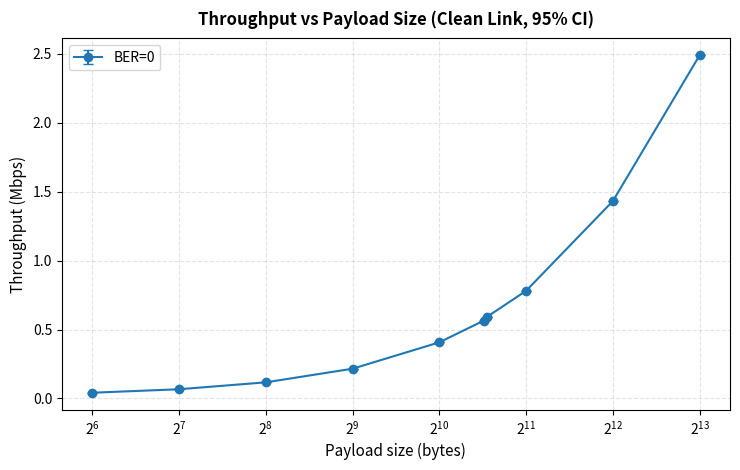
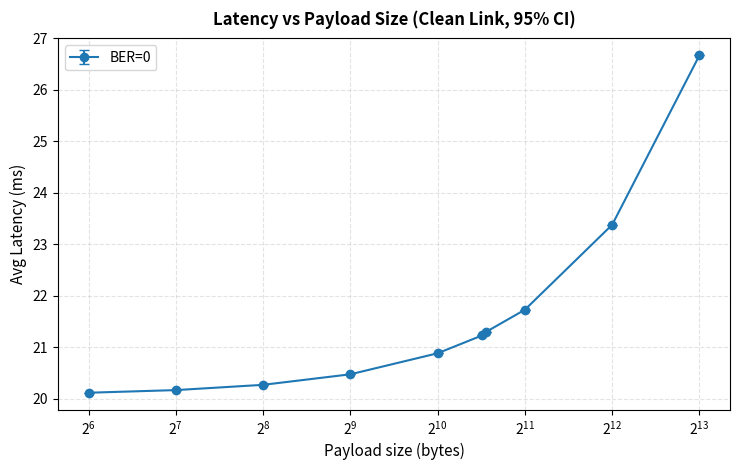
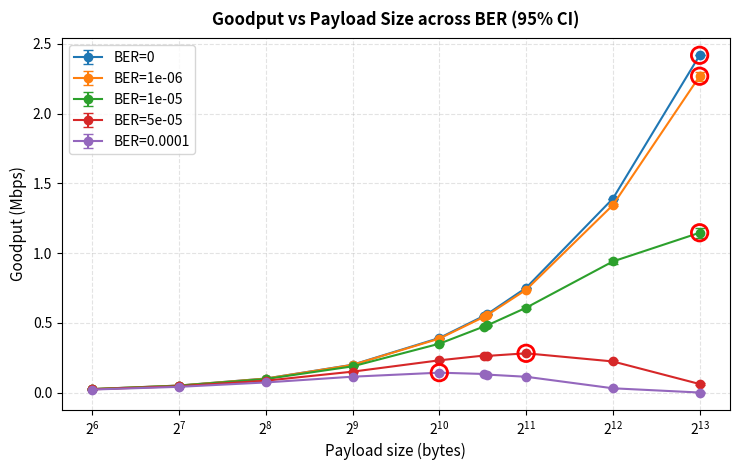
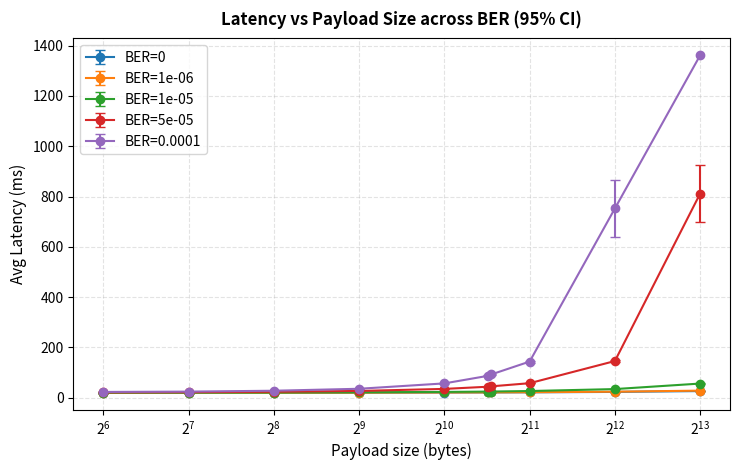
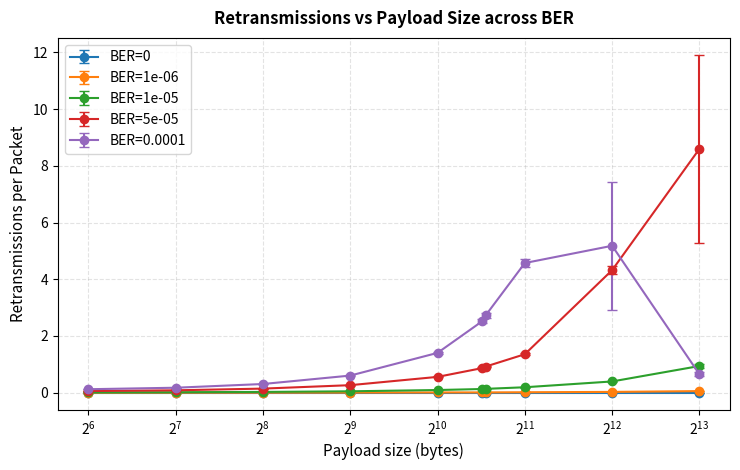

These charts were generated, in order, by the following Python code:
"""
Packet Size Optimization Simulator (Phases A through F Complete)
----------------------------------------------------------------
Model   : Sender --(Bottleneck Link Queue, Propagation Delay, BER)--> Receiver
Protocols:
  - Stop-and-Wait ARQ (baseline)
  - Go-Back-N Sliding Window (configurable window W, cumulative ACKs)
  - Selective Repeat Sliding Window (configurable window W, individual ACKs)
  - Dynamic Adaptive Packet Sizing (channel-aware online optimization)
Realism :
  - MTU enforcement (default 1500 B Ethernet frame)
  - IP/Link Fragmentation with reassembly failure penalty
  - Bottleneck Link Queue (finite FIFO buffer, tail drop on overflow)
  - Queuing delay tracking
  - Multi-flow contention support

Dependencies: numpy, pandas, matplotlib, scipy
"""
import math
import os
import random
import heapq
from dataclasses import dataclass, field
from typing import List, Dict, Optional, Tuple, Any

import numpy as np
import pandas as pd
import matplotlib
matplotlib.use("Agg")
import matplotlib.pyplot as plt


# ----------------------------------------------------------------------
# 1. Configuration Dataclass
# ----------------------------------------------------------------------
@dataclass
class LinkConfig:
    bandwidth_bps: float = 10e6        # Bottleneck bandwidth (default 10 Mbps)
    prop_delay_s: float = 0.010        # One-way propagation delay (default 10 ms)
    ber: float = 0.0                   # Bit error rate (0.0 to 1e-3)
    header_bytes: int = 40             # Header size (TCP 20B + IPv4 20B = 40B; IPv6 = 60B)
    ack_bytes: int = 40                # ACK packet size
    timeout_margin_s: float = 0.005    # Timeout guard margin added to ideal RTT
    max_retries: int = 100             # Max attempts before giving up on a packet
    protocol: str = "stop_and_wait"    # "stop_and_wait", "go_back_n", "selective_repeat", "adaptive"
    window_size: int = 1               # Sliding window size W (used for GBN and SR)
    mtu_bytes: int = 1500              # Maximum Transmission Unit (default 1500 B Ethernet)
    enable_fragmentation: bool = True  # Enable fragmentation if frame > MTU
    queue_capacity: int = 50           # Max frames queued at bottleneck link (0 = infinite)
    n_flows: int = 1                   # Number of concurrent competing flows


# ----------------------------------------------------------------------
# 2. Probability and Theoretical Utilities
# ----------------------------------------------------------------------
def packet_error_prob(size_bytes: int, ber: float) -> float:
    """Calculates P(at least one bit error in frame) = 1 - (1 - BER)^(8 * size_bytes)."""
    if ber <= 0.0:
        return 0.0
    if ber >= 1.0:
        return 1.0
    return 1.0 - (1.0 - ber) ** (8 * size_bytes)


def calculate_theoretical_optimal(ber: float, header_bytes: int = 40,
                                   bandwidth_bps: float = 10e6,
                                   prop_delay_s: float = 0.010,
                                   ack_bytes: int = 40) -> float:
    """
    Computes theoretical optimal payload size L* maximizing expected goodput G(L).
    Accurately accounts for:
      - Packet transmission delay: (L + H) * 8 / R
      - Two-way propagation delay: 2 * Tp
      - ACK transmission delay: Hack * 8 / R
      - Geometric retransmissions: 1 / (1 - BER)^(8 * (L + H))
    Finds the global maximum over candidate byte sizes.
    """
    if ber <= 0.0:
        return 8192.0

    best_L = 64.0
    best_gp = -1.0
    # Fine-grained grid search for exact analytical maximum
    for L in range(32, 8193, 4):
        tx = (L + header_bytes) * 8.0 / bandwidth_bps
        ack_tx = ack_bytes * 8.0 / bandwidth_bps
        rtt = tx + 2.0 * prop_delay_s + ack_tx
        p_succ = (1.0 - ber) ** (8.0 * (L + header_bytes))
        expected_time = rtt / max(1e-15, p_succ)
        gp = (L * 8.0) / expected_time
        if gp > best_gp:
            best_gp = gp
            best_L = float(L)
    return best_L


# ----------------------------------------------------------------------
# 3. Core Discrete-Event Network Simulator
# ----------------------------------------------------------------------
def simulate_transfer(total_bytes: int, payload_bytes: int, cfg: LinkConfig,
                      rng: random.Random, log: Optional[List[Dict[str, Any]]] = None,
                      tag: Optional[Dict[str, Any]] = None) -> Dict[str, Any]:
    """
    Simulates sending `total_bytes` of application data using the configured protocol.
    Accurately captures:
      - Sliding window pipelining (Stop-and-Wait, Go-Back-N, Selective Repeat, Adaptive)
      - MTU-based fragmentation and whole-packet retransmission on fragment corruption
      - Finite queue buffering, tail-drop overflow, and queuing delay
      - Multiple competing flows
    Returns comprehensive performance metrics and optionally appends per-packet logs.
    """
    proto = cfg.protocol.lower()
    window_size = 1 if proto == "stop_and_wait" else max(1, cfg.window_size)
    mtu = cfg.mtu_bytes
    header = cfg.header_bytes
    ack_bytes = cfg.ack_bytes
    bandwidth = cfg.bandwidth_bps
    prop_delay = cfg.prop_delay_s
    ber = cfg.ber
    ack_tx_time = ack_bytes * 8.0 / bandwidth
    p_ack_err = packet_error_prob(ack_bytes, ber)

    # Initial packet partition
    # For adaptive mode, payload size starts at payload_bytes and adapts dynamically
    is_adaptive = (proto == "adaptive")
    current_payload_size = payload_bytes if is_adaptive else payload_bytes

    def build_packet_meta(seq_idx: int, p_size: int, byte_offset: int, total_b: int) -> Dict[str, Any]:
        actual_payload = min(p_size, total_b - byte_offset)
        # Check MTU and fragmentation
        if cfg.enable_fragmentation and (actual_payload + header) > mtu:
            max_frag_payload = max(1, mtu - header)
            n_frags = math.ceil(actual_payload / max_frag_payload)
            frag_sizes = []
            rem = actual_payload
            for _ in range(n_frags):
                f_p = min(max_frag_payload, rem)
                frag_sizes.append(f_p + header)
                rem -= f_p
            wire_bytes = sum(frag_sizes)
            # Packet fails if ANY fragment suffers bit error
            p_err = 1.0 - (1.0 - ber) ** (8 * wire_bytes) if ber > 0 else 0.0
        else:
            wire_bytes = actual_payload + header
            n_frags = 1
            frag_sizes = [wire_bytes]
            p_err = packet_error_prob(wire_bytes, ber)

        tx_time = wire_bytes * 8.0 / bandwidth
        ideal_rtt = tx_time + 2.0 * prop_delay + ack_tx_time
        timeout = ideal_rtt + cfg.timeout_margin_s
        return {
            "seq": seq_idx,
            "payload": actual_payload,
            "wire_bytes": wire_bytes,
            "n_frags": n_frags,
            "frag_sizes": frag_sizes,
            "p_err": p_err,
            "tx_time": tx_time,
            "ideal_rtt": ideal_rtt,
            "timeout": timeout,
        }

    # Pre-build packet metadata or dynamically create for adaptive
    packets: List[Dict[str, Any]] = []
    if not is_adaptive:
        n_packets = math.ceil(total_bytes / payload_bytes)
        offset = 0
        for s in range(n_packets):
            pmeta = build_packet_meta(s, payload_bytes, offset, total_bytes)
            packets.append(pmeta)
            offset += pmeta["payload"]
    else:
        # Pre-allocate placeholder count (approximate)
        n_packets = math.ceil(total_bytes / payload_bytes)

    # Event Queue: entries are (timestamp, event_id, event_type, payload_dict)
    event_counter = 0
    event_queue: List[Tuple[float, int, str, Any]] = []

    def schedule_event(t: float, ev_type: str, data: Any):
        nonlocal event_counter
        heapq.heappush(event_queue, (t, event_counter, ev_type, data))
        event_counter += 1

    clock = 0.0
    link_busy_until = 0.0
    link_queue: List[Dict[str, Any]] = []  # Packets waiting for wire transmission
    queue_drops = 0
    queuing_delays: List[float] = []

    # Dynamic flow / sender state
    delivered_payload = 0
    total_wire_bytes_ok = 0
    total_transmissions = 0
    failed_packets = 0
    total_fragments_created = 0

    # Tracking arrays
    send_attempts: Dict[int, int] = {}
    first_send_time: Dict[int, float] = {}
    completion_time: Dict[int, float] = {}
    packet_success: Dict[int, bool] = {}
    current_attempt_id: Dict[int, int] = {}

    # Sliding Window state
    base = 0
    next_seq = 0
    expected_seq = 0       # Receiver state for Go-Back-N
    rcv_buffer = set()     # Receiver buffer for Selective Repeat
    base_timer_active = False
    base_timeout_time = 0.0

    # Adaptive state
    adaptive_window_attempts = 0
    adaptive_window_losses = 0
    adaptive_offset = 0

    def get_or_create_packet(seq_idx: int) -> Dict[str, Any]:
        nonlocal adaptive_offset, n_packets
        if seq_idx < len(packets):
            return packets[seq_idx]
        if is_adaptive and adaptive_offset < total_bytes:
            pmeta = build_packet_meta(seq_idx, current_payload_size, adaptive_offset, total_bytes)
            packets.append(pmeta)
            adaptive_offset += pmeta["payload"]
            n_packets = len(packets)
            return pmeta
        raise IndexError(f"Packet index {seq_idx} out of range")

    def service_link_queue(now: float):
        nonlocal link_busy_until
        if not link_queue or now < link_busy_until:
            return
        item = link_queue.pop(0)
        seq_i = item["seq"]
        p_info = packets[seq_i]
        q_wait = max(0.0, now - item["enqueued_at"])
        queuing_delays.append(q_wait)

        # Transmission on wire
        tx_time = p_info["tx_time"]
        link_busy_until = now + tx_time
        # Packet arrives at receiver after transmission finishes + propagation delay
        schedule_event(now + tx_time + prop_delay, "PKT_ARRIVE", {
            "seq": seq_i,
            "attempt_id": item["attempt_id"],
            "wire_bytes": p_info["wire_bytes"]
        })
        # Schedule wire free event
        schedule_event(link_busy_until, "LINK_FREE", None)

    def send_packet(seq_i: int, now: float):
        nonlocal queue_drops, total_transmissions, total_fragments_created
        nonlocal base_timer_active, base_timeout_time
        p_info = get_or_create_packet(seq_i)

        send_attempts[seq_i] = send_attempts.get(seq_i, 0) + 1
        total_transmissions += 1
        current_attempt_id[seq_i] = current_attempt_id.get(seq_i, 0) + 1
        att_id = current_attempt_id[seq_i]
        if seq_i not in first_send_time:
            first_send_time[seq_i] = now

        total_fragments_created += p_info["n_frags"]
        tout = p_info["timeout"]

        # Protocol timeout scheduling
        if proto == "selective_repeat":
            schedule_event(now + tout, "TIMEOUT_SR", {"seq": seq_i, "attempt_id": att_id})
        elif proto == "go_back_n":
            if not base_timer_active:
                base_timer_active = True
                base_timeout_time = now + tout
                schedule_event(now + tout, "TIMEOUT_GBN", {"seq": seq_i, "attempt_id": att_id})
        elif proto == "adaptive":
            schedule_event(now + tout, "TIMEOUT_ADAPTIVE", {"seq": seq_i, "attempt_id": att_id})
        else:  # stop_and_wait
            schedule_event(now + tout, "TIMEOUT_SW", {"seq": seq_i, "attempt_id": att_id})

        # Multi-flow queue contention check
        cap = cfg.queue_capacity
        # Competing flows add background queue pressure
        effective_queue_load = len(link_queue) + (cfg.n_flows - 1) * 2
        if cap > 0 and effective_queue_load >= cap:
            queue_drops += 1
            # Dropped at bottleneck router, packet will time out
            return

        link_queue.append({"seq": seq_i, "attempt_id": att_id, "enqueued_at": now})
        service_link_queue(now)

    # Initial pipeline trigger
    if not is_adaptive:
        while next_seq < min(n_packets, base + window_size):
            send_packet(next_seq, clock)
            next_seq += 1
    else:
        # Start adaptive transmission with packet 0
        p0 = get_or_create_packet(0)
        send_packet(0, clock)
        next_seq = 1

    # Main Discrete-Event Simulation Loop
    while event_queue:
        if not is_adaptive and base >= n_packets:
            break
        if is_adaptive and base >= n_packets and adaptive_offset >= total_bytes:
            break

        t, _, ev_type, data = heapq.heappop(event_queue)
        clock = max(clock, t)

        if ev_type == "LINK_FREE":
            service_link_queue(clock)

        elif ev_type == "PKT_ARRIVE":
            seq_i = data["seq"]
            att_id = data["attempt_id"]
            p_info = packets[seq_i]

            # BER Bit corruption check across frame/fragments
            is_corrupt = (rng.random() < p_info["p_err"])
            if is_corrupt:
                if is_adaptive:
                    adaptive_window_losses += 1
                continue  # Corrupted packet silently dropped by physical layer

            # Processing by protocol receiver
            if proto in ("stop_and_wait", "adaptive"):
                # Receiver accepts and immediately replies with ACK
                schedule_event(clock + prop_delay + ack_tx_time, "ACK_ARRIVE", {
                    "seq": seq_i,
                    "attempt_id": att_id,
                    "cumulative": False
                })

            elif proto == "go_back_n":
                if seq_i == expected_seq:
                    expected_seq += 1
                    schedule_event(clock + prop_delay + ack_tx_time, "ACK_ARRIVE", {
                        "seq": seq_i,
                        "cumulative": True
                    })
                else:
                    # Out-of-order in GBN is discarded; duplicate cumulative ACK sent
                    if expected_seq > 0:
                        schedule_event(clock + prop_delay + ack_tx_time, "ACK_ARRIVE", {
                            "seq": expected_seq - 1,
                            "cumulative": True
                        })

            elif proto == "selective_repeat":
                # Receiver accepts any packet inside receive window
                if seq_i >= base and seq_i < base + 2 * window_size:
                    rcv_buffer.add(seq_i)
                    schedule_event(clock + prop_delay + ack_tx_time, "ACK_ARRIVE", {
                        "seq": seq_i,
                        "cumulative": False
                    })

        elif ev_type == "ACK_ARRIVE":
            seq_i = data["seq"]
            # ACK transmission bit error check
            if rng.random() < p_ack_err:
                continue

            if proto in ("stop_and_wait", "adaptive"):
                if data["attempt_id"] == current_attempt_id.get(seq_i, 0) and not packet_success.get(seq_i, False):
                    packet_success[seq_i] = True
                    completion_time[seq_i] = clock
                    p_info = packets[seq_i]
                    total_wire_bytes_ok += p_info["wire_bytes"]
                    delivered_payload += p_info["payload"]
                    base = seq_i + 1

                    if is_adaptive:
                        adaptive_window_attempts += 1
                        # Dynamic adaptation check every 10 packets
                        if adaptive_window_attempts >= 10:
                            loss_rate = adaptive_window_losses / max(1, adaptive_window_attempts)
                            if loss_rate == 0.0:
                                # Channel clean: expand payload size additively
                                current_payload_size = min(1460, current_payload_size + 256)
                            elif loss_rate > 0.05:
                                # Channel noisy: shrink payload size multiplicatively
                                current_payload_size = max(64, int(current_payload_size * 0.6))
                            adaptive_window_attempts = 0
                            adaptive_window_losses = 0

                        if adaptive_offset < total_bytes:
                            get_or_create_packet(next_seq)
                            send_packet(next_seq, clock)
                            next_seq += 1
                    else:
                        if next_seq < n_packets:
                            send_packet(next_seq, clock)
                            next_seq += 1

            elif proto == "go_back_n":
                if seq_i >= base:
                    for s in range(base, seq_i + 1):
                        if not packet_success.get(s, False):
                            packet_success[s] = True
                            completion_time[s] = clock
                            total_wire_bytes_ok += packets[s]["wire_bytes"]
                            delivered_payload += packets[s]["payload"]
                    base = seq_i + 1
                    if base == next_seq:
                        base_timer_active = False
                    else:
                        base_timer_active = True
                        base_timeout_time = clock + packets[base]["timeout"]
                        schedule_event(base_timeout_time, "TIMEOUT_GBN", {
                            "seq": base,
                            "attempt_id": current_attempt_id.get(base, 0)
                        })
                    # Advance send window
                    while next_seq < min(n_packets, base + window_size):
                        send_packet(next_seq, clock)
                        next_seq += 1

            elif proto == "selective_repeat":
                if not packet_success.get(seq_i, False):
                    packet_success[seq_i] = True
                    completion_time[seq_i] = clock
                    total_wire_bytes_ok += packets[seq_i]["wire_bytes"]
                    delivered_payload += packets[seq_i]["payload"]
                    while base < n_packets and packet_success.get(base, False):
                        base += 1
                    while next_seq < min(n_packets, base + window_size):
                        send_packet(next_seq, clock)
                        next_seq += 1

        elif ev_type in ("TIMEOUT_SW", "TIMEOUT_ADAPTIVE"):
            seq_i = data["seq"]
            att_id = data["attempt_id"]
            if not packet_success.get(seq_i, False) and att_id == current_attempt_id.get(seq_i, 0):
                if is_adaptive:
                    adaptive_window_losses += 1
                if send_attempts.get(seq_i, 0) < cfg.max_retries:
                    send_packet(seq_i, clock)
                else:
                    failed_packets += 1
                    base = seq_i + 1

        elif ev_type == "TIMEOUT_GBN":
            if base < n_packets and not packet_success.get(base, False):
                base_timer_active = False
                # Go-Back-N retransmits all outstanding packets in current flight
                for s in range(base, next_seq):
                    if not packet_success.get(s, False) and send_attempts.get(s, 0) < cfg.max_retries:
                        send_packet(s, clock)

        elif ev_type == "TIMEOUT_SR":
            seq_i = data["seq"]
            att_id = data["attempt_id"]
            if not packet_success.get(seq_i, False) and att_id == current_attempt_id.get(seq_i, 0):
                if send_attempts.get(seq_i, 0) < cfg.max_retries:
                    send_packet(seq_i, clock)
                else:
                    failed_packets += 1

    total_time = max(clock, 1e-12)
    latencies = [completion_time[i] - first_send_time[i]
                 for i in range(len(packets))
                 if i in completion_time and i in first_send_time]
    actual_packets = len(packets)
    actual_delivered = sum(1 for i in range(actual_packets) if packet_success.get(i, False))
    actual_failed = actual_packets - actual_delivered

    # Per-packet log append
    if log is not None:
        for i in range(actual_packets):
            log.append({
                **(tag or {}),
                "seq": i,
                "payload": packets[i]["payload"],
                "wire_bytes": packets[i]["wire_bytes"],
                "fragments": packets[i]["n_frags"],
                "attempts": send_attempts.get(i, 0),
                "success": packet_success.get(i, False),
                "start_s": first_send_time.get(i, 0.0),
                "end_s": completion_time.get(i, clock),
                "latency_s": completion_time.get(i, clock) - first_send_time.get(i, 0.0) if i in completion_time else None
            })

    # Header overhead efficiency
    nom_size = payload_bytes
    efficiency = nom_size / (nom_size + cfg.header_bytes)
    total_distinct_frags = sum(p["n_frags"] for p in packets)

    return {
        "packets": actual_packets,
        "total_time_s": total_time,
        "throughput_mbps": total_wire_bytes_ok * 8.0 / total_time / 1e6,
        "goodput_mbps": delivered_payload * 8.0 / total_time / 1e6,
        "avg_latency_ms": 1000.0 * float(np.mean(latencies)) if latencies else float("nan"),
        "p95_latency_ms": 1000.0 * float(np.percentile(latencies, 95)) if latencies else float("nan"),
        "avg_queuing_delay_ms": 1000.0 * float(np.mean(queuing_delays)) if queuing_delays else 0.0,
        "retx_per_packet": (total_transmissions - actual_packets) / actual_packets if actual_packets > 0 else 0.0,
        "loss_pct": 100.0 * actual_failed / actual_packets if actual_packets > 0 else 0.0,
        "efficiency": efficiency,
        "queue_drops": queue_drops,
        "fragments_created": total_distinct_frags,
        "wire_fragments_sent": total_fragments_created,
        "protocol": cfg.protocol,
        "window_size": window_size,
    }


# ----------------------------------------------------------------------
# 4. Optimal Packet Size Finder
# ----------------------------------------------------------------------
def find_optimal_packet_size(cfg: LinkConfig,
                             sizes: Optional[List[int]] = None,
                             trials: int = 5,
                             total_bytes: int = 200_000,
                             seed: int = 42) -> Dict[str, Any]:
    """
    Finds the optimal packet size maximizing goodput via empirical evaluation,
    and compares it to the theoretical closed-form prediction.
    """
    candidate_sizes = sizes or [64, 128, 256, 512, 1024, 1460, 1500, 2048, 4096, 8192]
    best_size = candidate_sizes[0]
    best_goodput = -1.0
    results = []

    for sz in candidate_sizes:
        runs = []
        for t in range(trials):
            rng = random.Random(seed + 1000 * t + sz)
            m = simulate_transfer(total_bytes, sz, cfg, rng)
            runs.append(m["goodput_mbps"])
        mean_gp = float(np.mean(runs))
        std_gp = float(np.std(runs, ddof=1)) if len(runs) > 1 else 0.0
        results.append({"size": sz, "goodput_mean": mean_gp, "goodput_std": std_gp})
        if mean_gp > best_goodput:
            best_goodput = mean_gp
            best_size = sz

    theo_opt = calculate_theoretical_optimal(cfg.ber, cfg.header_bytes, cfg.bandwidth_bps, cfg.prop_delay_s)
    return {
        "best_size": best_size,
        "best_goodput_mbps": best_goodput,
        "theoretical_optimal_bytes": theo_opt,
        "sweep_results": results
    }


# ----------------------------------------------------------------------
# 5. Sweep & Experiment Automation
# ----------------------------------------------------------------------
PACKET_SIZES = [64, 128, 256, 512, 1024, 1460, 1500, 2048, 4096, 8192]
BER_VALUES = [0.0, 1e-6, 1e-5, 5e-5, 1e-4]
TOTAL_BYTES = 500_000
TRIALS = 20
OUT = "results"


def run_sweep(ber_values: List[float], sizes: List[int], cfg_base: Optional[LinkConfig] = None,
              trials: int = TRIALS, seed: int = 42, log: Optional[List[Dict[str, Any]]] = None) -> pd.DataFrame:
    """Runs a multi-trial parametric sweep over BER and packet sizes."""
    rows = []
    base_cfg = cfg_base or LinkConfig()
    for ber in ber_values:
        cfg = LinkConfig(
            bandwidth_bps=base_cfg.bandwidth_bps,
            prop_delay_s=base_cfg.prop_delay_s,
            ber=ber,
            header_bytes=base_cfg.header_bytes,
            ack_bytes=base_cfg.ack_bytes,
            timeout_margin_s=base_cfg.timeout_margin_s,
            max_retries=base_cfg.max_retries,
            protocol=base_cfg.protocol,
            window_size=base_cfg.window_size,
            mtu_bytes=base_cfg.mtu_bytes,
            enable_fragmentation=base_cfg.enable_fragmentation,
            queue_capacity=base_cfg.queue_capacity,
            n_flows=base_cfg.n_flows
        )
        for size in sizes:
            runs = []
            for t in range(trials):
                rng = random.Random(seed + 1000 * t + size)
                # Log only the first trial to keep output file manageable
                lg = log if (log is not None and t == 0) else None
                runs.append(simulate_transfer(TOTAL_BYTES, size, cfg, rng, lg,
                                              {"ber": ber, "size": size, "protocol": cfg.protocol}))
            df = pd.DataFrame(runs)
            row = {"ber": ber, "packet_size": size, "protocol": cfg.protocol, "window_size": cfg.window_size}
            for col in ["throughput_mbps", "goodput_mbps", "avg_latency_ms",
                        "p95_latency_ms", "avg_queuing_delay_ms", "retx_per_packet", "loss_pct", "efficiency"]:
                row[col + "_mean"] = df[col].mean()
                row[col + "_std"] = df[col].std(ddof=1) if len(df) > 1 else 0.0
                # 95% Confidence Interval half-width: 1.96 * s / sqrt(n)
                row[col + "_ci95"] = 1.96 * (row[col + "_std"] / math.sqrt(trials))
            rows.append(row)
    return pd.DataFrame(rows)


def plot_metric(summary: pd.DataFrame, metric: str, ylabel: str, title: str,
                fname: str, bers: Optional[List[float]] = None, logx: bool = True):
    """Generates and exports an experiment graph with 95% confidence intervals."""
    plt.figure(figsize=(7.5, 4.8))
    ber_list = bers if bers is not None else sorted(summary.ber.unique())
    for ber in ber_list:
        d = summary[summary.ber == ber].sort_values("packet_size")
        y_err = d[metric + "_ci95"] if (metric + "_ci95") in d.columns else d[metric + "_std"]
        plt.errorbar(d.packet_size, d[metric + "_mean"], yerr=y_err,
                     marker="o", capsize=3.5, label=f"BER={ber:g}")
        if metric == "goodput_mbps" and not d.empty:
            best = d.loc[d[metric + "_mean"].idxmax()]
            plt.scatter([best.packet_size], [best[metric + "_mean"]],
                        s=140, facecolors="none", edgecolors="red", linewidth=2.0, zorder=5)

    if logx:
        plt.xscale("log", base=2)
    plt.xlabel("Payload size (bytes)", fontsize=11, fontweight="medium")
    plt.ylabel(ylabel, fontsize=11, fontweight="medium")
    plt.title(title, fontsize=12, fontweight="bold", pad=10)
    plt.grid(True, which="both", linestyle="--", alpha=0.35)
    plt.legend(frameon=True, fontsize=10)
    plt.tight_layout()
    plt.savefig(os.path.join(OUT, fname), dpi=200)
    plt.close()


def main():
    os.makedirs(OUT, exist_ok=True)
    print("==================================================================")
    print("DCN Packet Size Optimization Simulator (Comprehensive Sweep)")
    print("==================================================================")

    # 1. Baseline Clean Link Sweep
    print("\n[Phase 1] Baseline Sweep (BER=0.0, Stop-and-Wait)...")
    pkt_log: List[Dict[str, Any]] = []
    base = run_sweep([0.0], PACKET_SIZES, log=pkt_log)
    print(base[["packet_size", "throughput_mbps_mean", "goodput_mbps_mean",
                "avg_latency_ms_mean"]].round(3).to_string(index=False))

    # 2. Multi-BER Sweep
    print("\n[Phase 2] Multi-BER Sweep (BER = 0 to 1e-4)...")
    noisy = run_sweep(BER_VALUES, PACKET_SIZES, log=pkt_log)

    pd.DataFrame(pkt_log).to_csv(os.path.join(OUT, "per_packet_log.csv"), index=False)
    noisy.to_csv(os.path.join(OUT, "summary.csv"), index=False)

    print("\nOptimal payload size (Maximum Goodput) per BER:")
    for ber in BER_VALUES:
        d = noisy[noisy.ber == ber]
        b = d.loc[d.goodput_mbps_mean.idxmax()]
        theo = calculate_theoretical_optimal(ber, 40)
        print(f"  BER={ber:<8g} -> Simulated Optimal: {int(b.packet_size):>5} B "
              f"(Goodput: {b.goodput_mbps_mean:.3f} Mbps) | Theory: {int(theo):>5} B")

    # Generate standard baseline plots
    plot_metric(base, "throughput_mbps", "Throughput (Mbps)",
                "Throughput vs Payload Size (Clean Link, 95% CI)", "exp1_throughput.png")
    plot_metric(base, "avg_latency_ms", "Avg Latency (ms)",
                "Latency vs Payload Size (Clean Link, 95% CI)", "exp1_latency.png")
    plot_metric(noisy, "goodput_mbps", "Goodput (Mbps)",
                "Goodput vs Payload Size across BER (95% CI)", "exp2_goodput.png")
    plot_metric(noisy, "avg_latency_ms", "Avg Latency (ms)",
                "Latency vs Payload Size across BER (95% CI)", "exp2_latency.png")
    plot_metric(noisy, "retx_per_packet", "Retransmissions per Packet",
                "Retransmissions vs Payload Size across BER", "exp2_retx.png")

    print(f"\n[OK] Core simulation results saved in ./{OUT}/")


if __name__ == "__main__":
    main()
